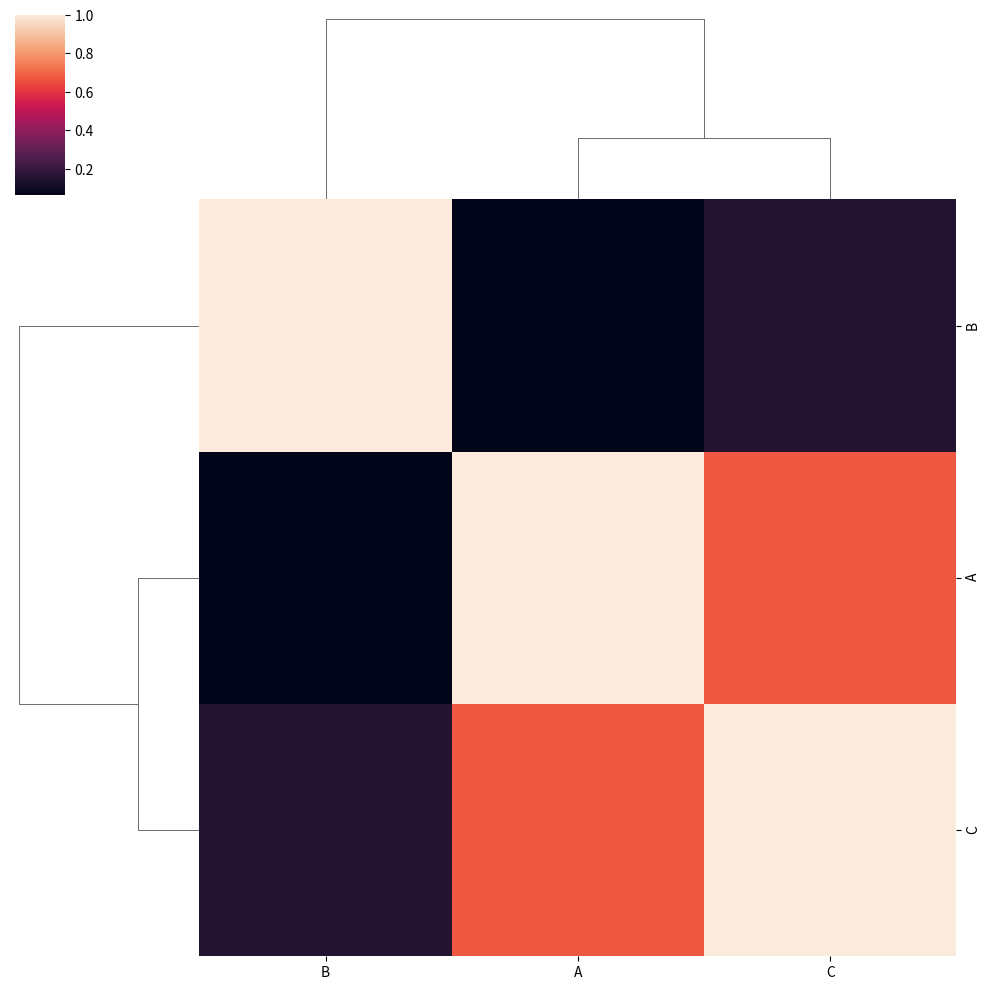
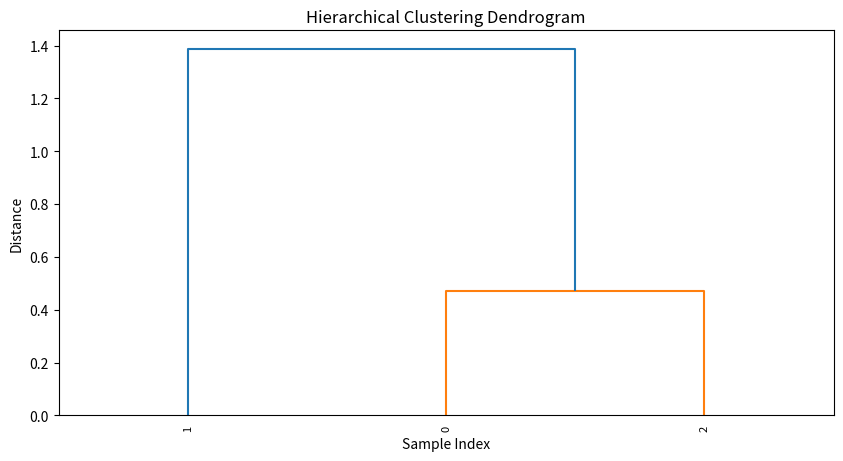

Write Python code to recreate these figures, in order.
import numpy as np
import pandas as pd
import seaborn as sns
import matplotlib.pyplot as plt
from scipy.cluster.hierarchy import linkage, dendrogram


# Simulate a dataset with 10 samples and 3 features
data = pd.DataFrame(np.random.randn(10, 3), columns=['A', 'B', 'C'])

# Compute the distance matrix using Euclidean distance
distance_matrix = sns.clustermap(data.corr(), method='average', metric='euclidean').dendrogram_row.linkage

# Plot the dendrogram
plt.figure(figsize=(10, 5))
plt.title('Hierarchical Clustering Dendrogram')
plt.xlabel('Sample Index')
plt.ylabel('Distance')
dendrogram(distance_matrix, leaf_rotation=90., leaf_font_size=8.)
plt.show()

"""
Questo programma simula innanzitutto un set di dati con 10 campioni e 3 
caratteristiche utilizzando la funzione np.random.randn() della libreria NumPy 
e lo memorizza in un DataFrame Pandas. Quindi calcola la matrice di distanza tra 
i campioni utilizzando la funzione clustermap() della libreria seaborn, con il 
metodo impostato su 'average' e la metrica su 'euclidean', che calcola la distanza 
euclidea tra i campioni.

Infine, il programma traccia il dendrogramma utilizzando la funzione dendrogram() 
del modulo scipy.cluster.hierarchy, con i parametri leaf_rotation e leaf_font_size 
impostati per personalizzare l'aspetto del grafico. Il dendrogramma risultante 
dovrebbe mostrare il raggruppamento gerarchico del set di dati simulati, con i 
campioni in basso e i cluster in alto, e la distanza tra di essi rappresentata 
dall'altezza dei rami.
"""